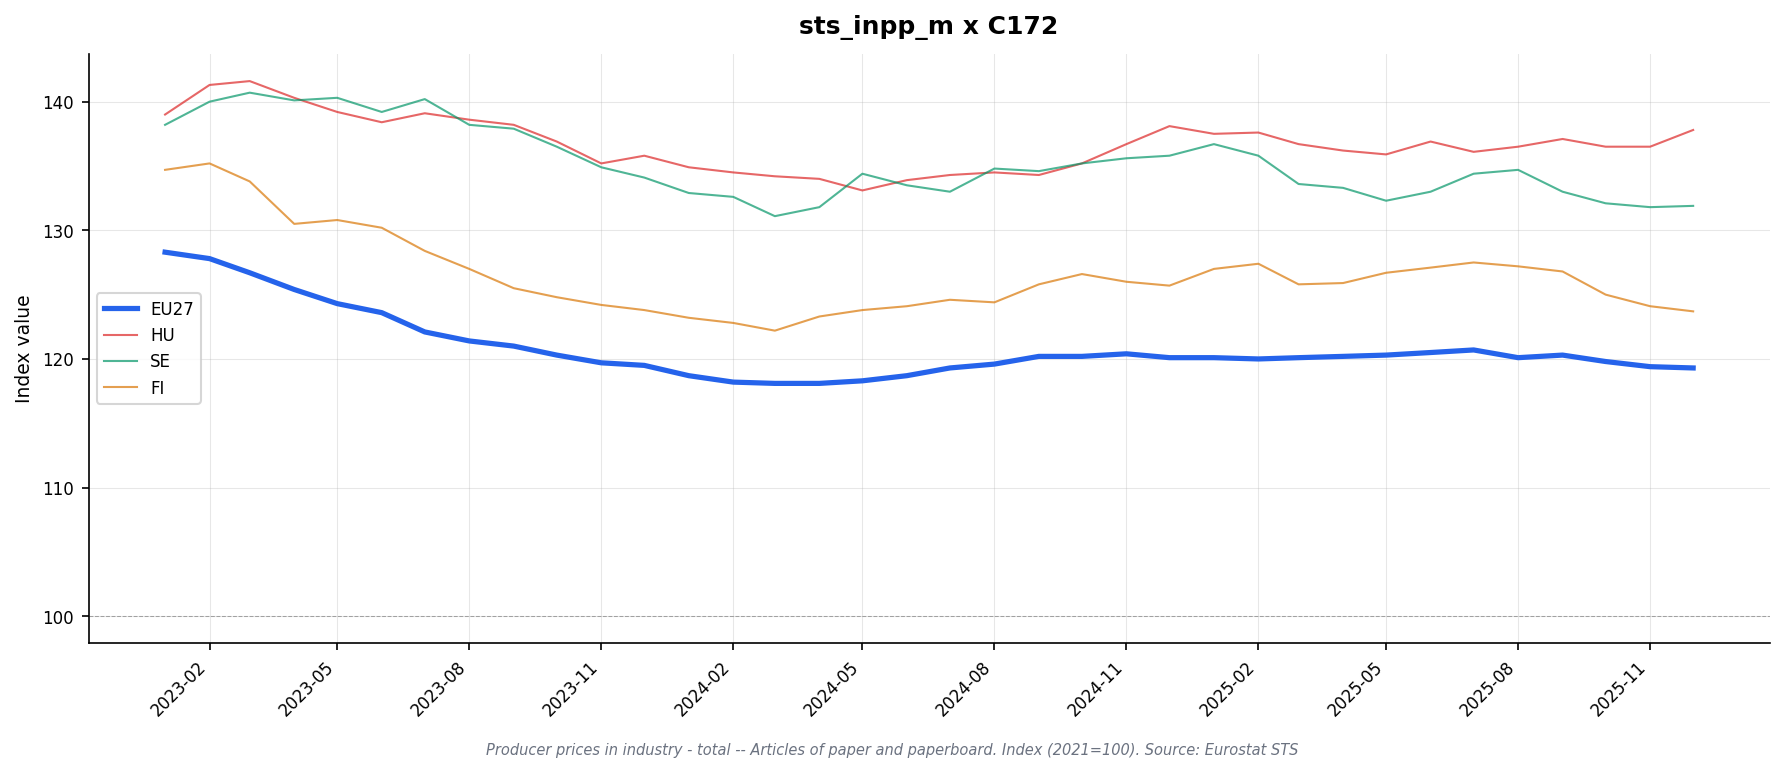

The table this chart was drawn from, first rows:
freq, indic_bt, nace_r2, s_adj, unit, geo\TIME_PERIOD, 2023-01, 2023-02, 2023-03, 2023-04, 2023-05, 2023-06, 2023-07, 2023-08, 2023-09, 2023-10, 2023-11, 2023-12, 2024-01, 2024-02, 2024-03, 2024-04, 2024-05, 2024-06
M, PRC_PRR, C172, NSA, I21, AT, , , , , , , , , , , , , , , , , , 
M, PRC_PRR, C172, NSA, I21, DE, 129.5, 128.8, 128.2, 126.8, 126.2, 125.4, 123.9, 123.1, 122.7, 122.7, 121.5, 121.1, 120.6, 120.1, 119.9, 120.5, 120.3, 120.8
M, PRC_PRR, C172, NSA, I21, EA19, 127.7, 127.1, 126.1, 124.9, 123.9, 123.2, 121.8, 121.3, 120.8, 120.4, 119.9, 119.7, 118.9, 118.5, 118.5, 118.6, 118.8, 119.1
M, PRC_PRR, C172, NSA, I21, EA20, 127.7, 127.1, 126.1, 124.9, 123.9, 123.2, 121.8, 121.2, 120.8, 120.3, 119.8, 119.7, 118.9, 118.5, 118.4, 118.6, 118.8, 119.1
M, PRC_PRR, C172, NSA, I21, EA21, 127.7, 127.1, 126.1, 124.9, 123.9, 123.2, 121.8, 121.2, 120.8, 120.3, 119.8, 119.7, 118.9, 118.5, 118.4, 118.6, 118.8, 119.1
M, PRC_PRR, C172, NSA, I21, EL, 120.5, 119.6, 119.9, 119.5, 121.2, 122.6, 121.8, 123.4, 121.8, 121.0, 121.0, 118.7, 121.3, 120.7, 120.5, 120.0, 119.8, 121.0
M, PRC_PRR, C172, NSA, I21, ES, 124.4, 123.8, 122.9, 122.1, 121.0, 120.5, 119.9, 119.4, 119.5, 119.1, 118.7, 118.3, 117.7, 117.6, 117.3, 117.3, 117.4, 117.8
M, PRC_PRR, C172, NSA, I21, EU27_2020, 128.3, 127.8, 126.7, 125.4, 124.3, 123.6, 122.1, 121.4, 121.0, 120.3, 119.7, 119.5, 118.7, 118.2, 118.1, 118.1, 118.3, 118.7
M, PRC_PRR, C172, NSA, I21, FI, 134.7, 135.2, 133.8, 130.5, 130.8, 130.2, 128.4, 127.0, 125.5, 124.8, 124.2, 123.8, 123.2, 122.8, 122.2, 123.3, 123.8, 124.1
M, PRC_PRR, C172, NSA, I21, FR, 129.3, 129.6, 128.1, 128.0, 126.5, 125.0, 123.8, 121.7, 120.8, 120.4, 119.5, 119.5, 119.0, 117.8, 117.6, 117.6, 117.4, 118.4
M, PRC_PRR, C172, NSA, I21, HU, 139.0, 141.3, 141.6, 140.3, 139.2, 138.4, 139.1, 138.6, 138.2, 136.9, 135.2, 135.8, 134.9, 134.5, 134.2, 134.0, 133.1, 133.9
M, PRC_PRR, C172, NSA, I21, IE, , , , , , , , , , , , , , , , , , 
M, PRC_PRR, C172, NSA, I21, IT, 129.5, 128.8, 127.0, 125.6, 123.8, 123.1, 121.8, 122.1, 121.4, 121.0, 121.1, 121.4, 119.8, 119.5, 119.6, 119.7, 120.4, 120.4
M, PRC_PRR, C172, NSA, I21, LT, 118.4, 117.6, 117.1, 117.1, 116.2, 114.0, 116.2, 114.6, 114.6, 114.7, 115.3, 113.1, 112.7, 112.8, 111.7, 112.1, 111.2, 111.5
M, PRC_PRR, C172, NSA, I21, NL, 127.0, 126.1, 125.2, 123.0, 122.8, 122.4, 119.3, 119.2, 119.0, 118.0, 118.1, 118.2, 117.1, 116.7, 117.8, 117.8, 118.0, 118.3
M, PRC_PRR, C172, NSA, I21, NO, , , , , , , , , , , , , , , , , , 
M, PRC_PRR, C172, NSA, I21, PL, , , , , , , , , , , , , , , , , , 
M, PRC_PRR, C172, NSA, I21, PT, 125.8, 124.8, 123.8, 124.5, 124.5, 123.8, 124.5, 123.9, 123.2, 122.2, 122.3, 122.2, 120.5, 120.6, 119.5, 119.5, 119.4, 119.6
M, PRC_PRR, C172, NSA, I21, RO, , , , , , , , , , , , , , , , , , 
M, PRC_PRR, C172, NSA, I21, SE, 138.2, 140.0, 140.7, 140.1, 140.3, 139.2, 140.2, 138.2, 137.9, 136.5, 134.9, 134.1, 132.9, 132.6, 131.1, 131.8, 134.4, 133.5
M, PRC_PRR, C172, NSA, I21, SK, , , , , , , , , , , , , , , , , , 
M, PRC_PRR, C172, NSA, I21, TR, , , , , , , , , , , , , , , , , , 
